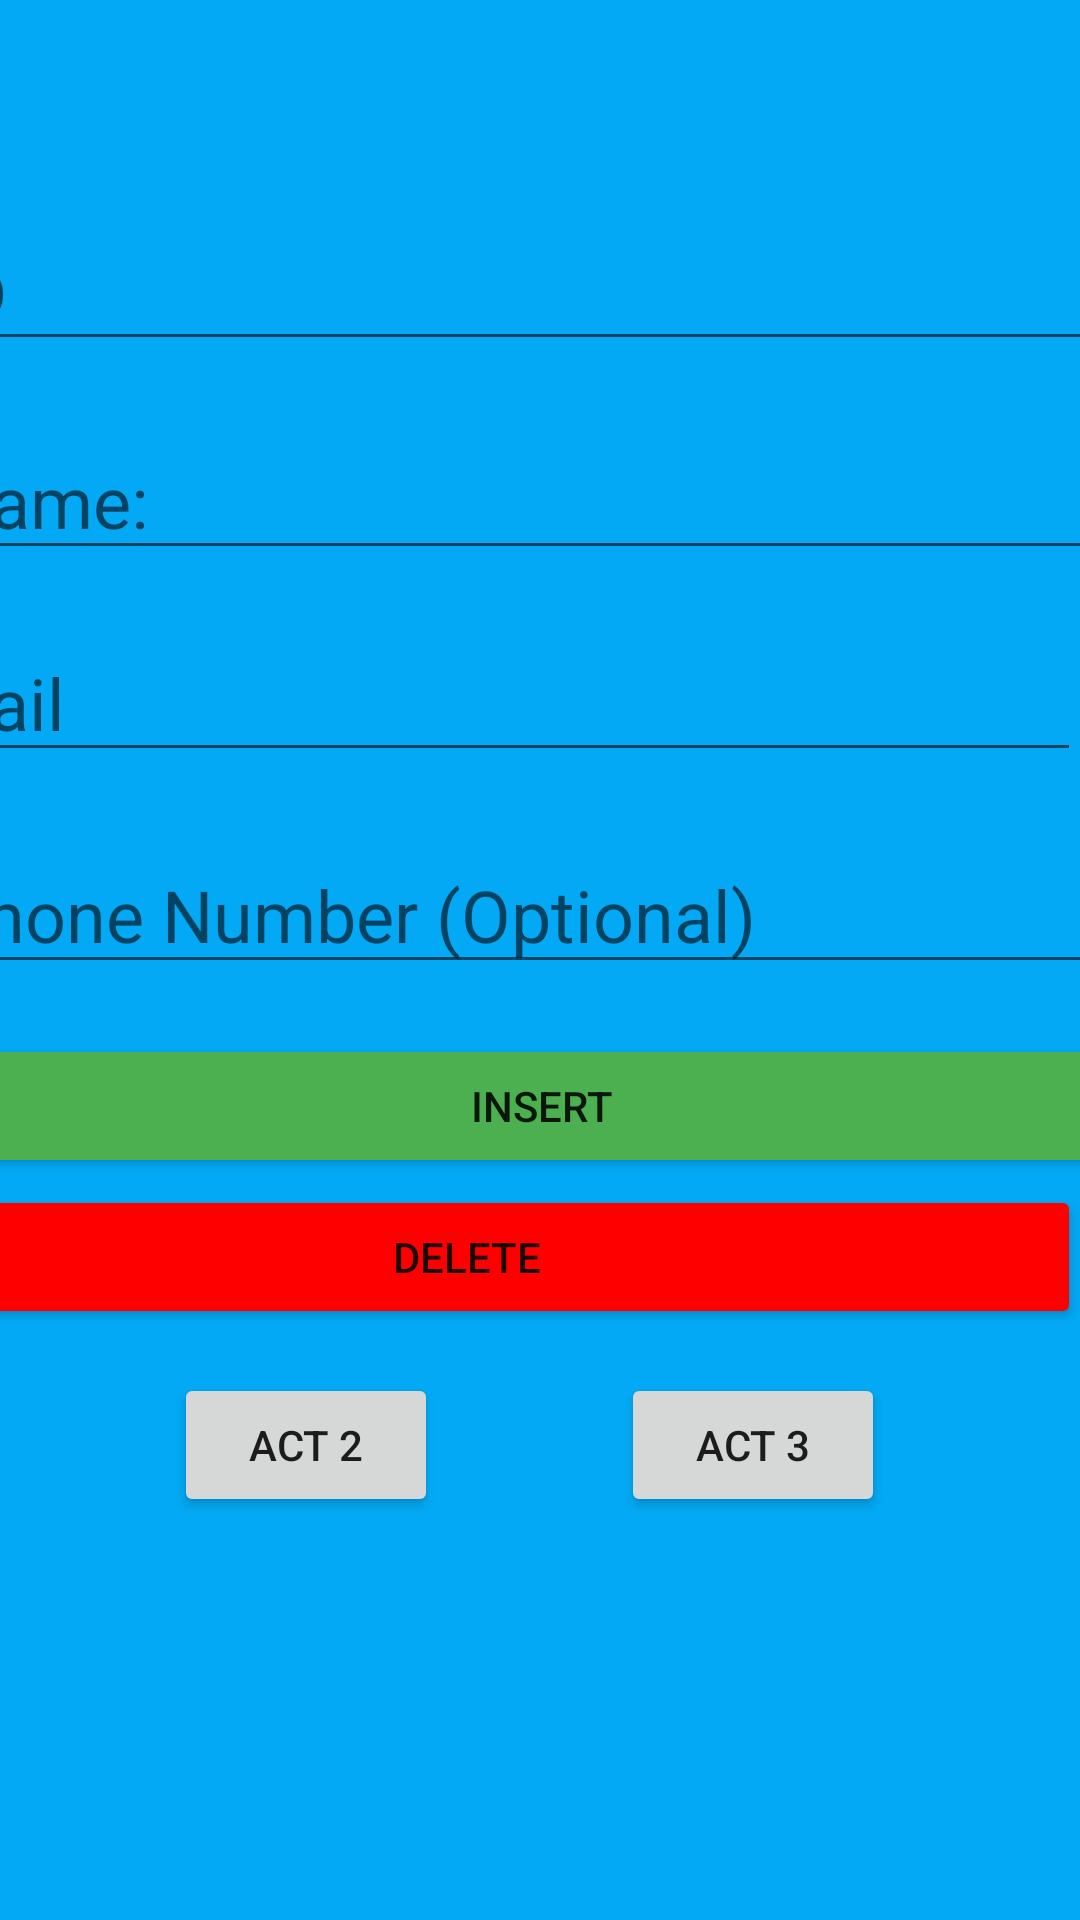

This screen was rendered from an Android layout file. Write that file and the resources it references.
<!-- AndroidManifest.xml: application theme Theme.SalamahmidT2 -->
<!-- res/layout/activity_main.xml -->
<?xml version="1.0" encoding="utf-8"?>
<androidx.constraintlayout.widget.ConstraintLayout xmlns:android="http://schemas.android.com/apk/res/android"
    xmlns:app="http://schemas.android.com/apk/res-auto"
    xmlns:tools="http://schemas.android.com/tools"
    android:layout_width="match_parent"
    android:layout_height="match_parent"
    android:background="#03A9F4"
    tools:context=".MainActivity">

    <EditText
        android:id="@+id/editTextNumber"
        android:layout_width="409dp"
        android:layout_height="wrap_content"
        android:ems="10"
        android:hint="@string/Id"
        android:inputType="number"
        android:textColor="#000000"
        android:textSize="24sp"
        app:layout_constraintBottom_toBottomOf="parent"
        app:layout_constraintEnd_toEndOf="parent"
        app:layout_constraintStart_toStartOf="parent"
        app:layout_constraintTop_toTopOf="parent"
        app:layout_constraintVertical_bias="0.12" />

    <EditText
        android:id="@+id/editTextTextPersonName"
        android:layout_width="409dp"
        android:layout_height="wrap_content"
        android:ems="10"
        android:hint="@string/inputName"
        android:inputType="textPersonName"
        android:textColor="#000000"
        android:textSize="24sp"
        app:layout_constraintBottom_toBottomOf="parent"
        app:layout_constraintEnd_toEndOf="parent"
        app:layout_constraintStart_toStartOf="parent"
        app:layout_constraintTop_toTopOf="parent"
        app:layout_constraintVertical_bias="0.238" />

    <EditText
        android:id="@+id/editTextTextEmailAddress"
        android:layout_width="409dp"
        android:layout_height="wrap_content"
        android:ems="10"
        android:hint="@string/mail"
        android:inputType="textEmailAddress"
        android:textColor="#000000"
        android:textSize="24sp"
        app:layout_constraintBottom_toBottomOf="parent"
        app:layout_constraintEnd_toEndOf="parent"
        app:layout_constraintHorizontal_bias="1.0"
        app:layout_constraintStart_toStartOf="parent"
        app:layout_constraintTop_toTopOf="parent"
        app:layout_constraintVertical_bias="0.352" />

    <EditText
        android:id="@+id/editTextPhone"
        android:layout_width="409dp"
        android:layout_height="wrap_content"
        android:ems="10"
        android:hint="@string/Phone"
        android:inputType="phone"
        android:textColor="#000000"
        android:textSize="24sp"
        app:layout_constraintBottom_toBottomOf="parent"
        app:layout_constraintEnd_toEndOf="parent"
        app:layout_constraintStart_toStartOf="parent"
        app:layout_constraintTop_toTopOf="parent"
        app:layout_constraintVertical_bias="0.472" />

    <Button
        android:id="@+id/button"
        android:layout_width="409dp"
        android:layout_height="wrap_content"
        android:text="@string/bttn"
        app:backgroundTint="#4CAF50"
        app:layout_constraintBottom_toBottomOf="parent"
        app:layout_constraintEnd_toEndOf="parent"
        app:layout_constraintStart_toStartOf="parent"
        app:layout_constraintTop_toTopOf="parent"
        app:layout_constraintVertical_bias="0.582" />

    <Button
        android:id="@+id/button2"
        android:layout_width="wrap_content"
        android:layout_height="wrap_content"
        android:text="ACT 2"
        app:layout_constraintBottom_toBottomOf="parent"
        app:layout_constraintEnd_toEndOf="parent"
        app:layout_constraintHorizontal_bias="0.213"
        app:layout_constraintStart_toStartOf="parent"
        app:layout_constraintTop_toTopOf="parent"
        app:layout_constraintVertical_bias="0.773" />

    <Button
        android:id="@+id/button3"
        android:layout_width="wrap_content"
        android:layout_height="wrap_content"
        android:text="ACT 3"
        app:layout_constraintBottom_toBottomOf="parent"
        app:layout_constraintEnd_toEndOf="parent"
        app:layout_constraintHorizontal_bias="0.761"
        app:layout_constraintStart_toStartOf="parent"
        app:layout_constraintTop_toTopOf="parent"
        app:layout_constraintVertical_bias="0.773" />

    <Button
        android:id="@+id/button6"
        android:layout_width="409dp"
        android:layout_height="wrap_content"
        android:text="DELETE"
        app:backgroundTint="#FF0000"
        app:layout_constraintBottom_toBottomOf="parent"
        app:layout_constraintEnd_toEndOf="parent"
        app:layout_constraintHorizontal_bias="1.0"
        app:layout_constraintStart_toStartOf="parent"
        app:layout_constraintTop_toTopOf="parent"
        app:layout_constraintVertical_bias="0.667" />
</androidx.constraintlayout.widget.ConstraintLayout>
<!-- resources referenced by this layout -->
<resources>
  <string name="Id">ID</string>
  <string name="Phone">Phone Number (Optional)</string>
  <string name="bttn">Insert</string>
  <string name="inputName">Name:</string>
  <string name="mail">E-Mail</string>
  <style name="Theme.SalamahmidT2" parent="Theme.MaterialComponents.DayNight.DarkActionBar">
          
          <item name="colorPrimary">@color/purple_500</item>
          <item name="colorPrimaryVariant">@color/purple_700</item>
          <item name="colorOnPrimary">@color/white</item>
          
          <item name="colorSecondary">@color/teal_200</item>
          <item name="colorSecondaryVariant">@color/teal_700</item>
          <item name="colorOnSecondary">@color/black</item>
          
          <item name="android:statusBarColor" tools:targetApi="l">?attr/colorPrimaryVariant</item>
          
      </style>
  <!-- not gathered from this repository: default colours our renderer supplied (Android Studio template values) -->
  <color name="purple_500">#FF6200EE</color>
  <color name="purple_700">#FF3700B3</color>
  <color name="teal_200">#FF03DAC5</color>
  <color name="teal_700">#FF018786</color>
  <color name="black">#FF000000</color>
  <color name="white">#FFFFFFFF</color>
</resources>
